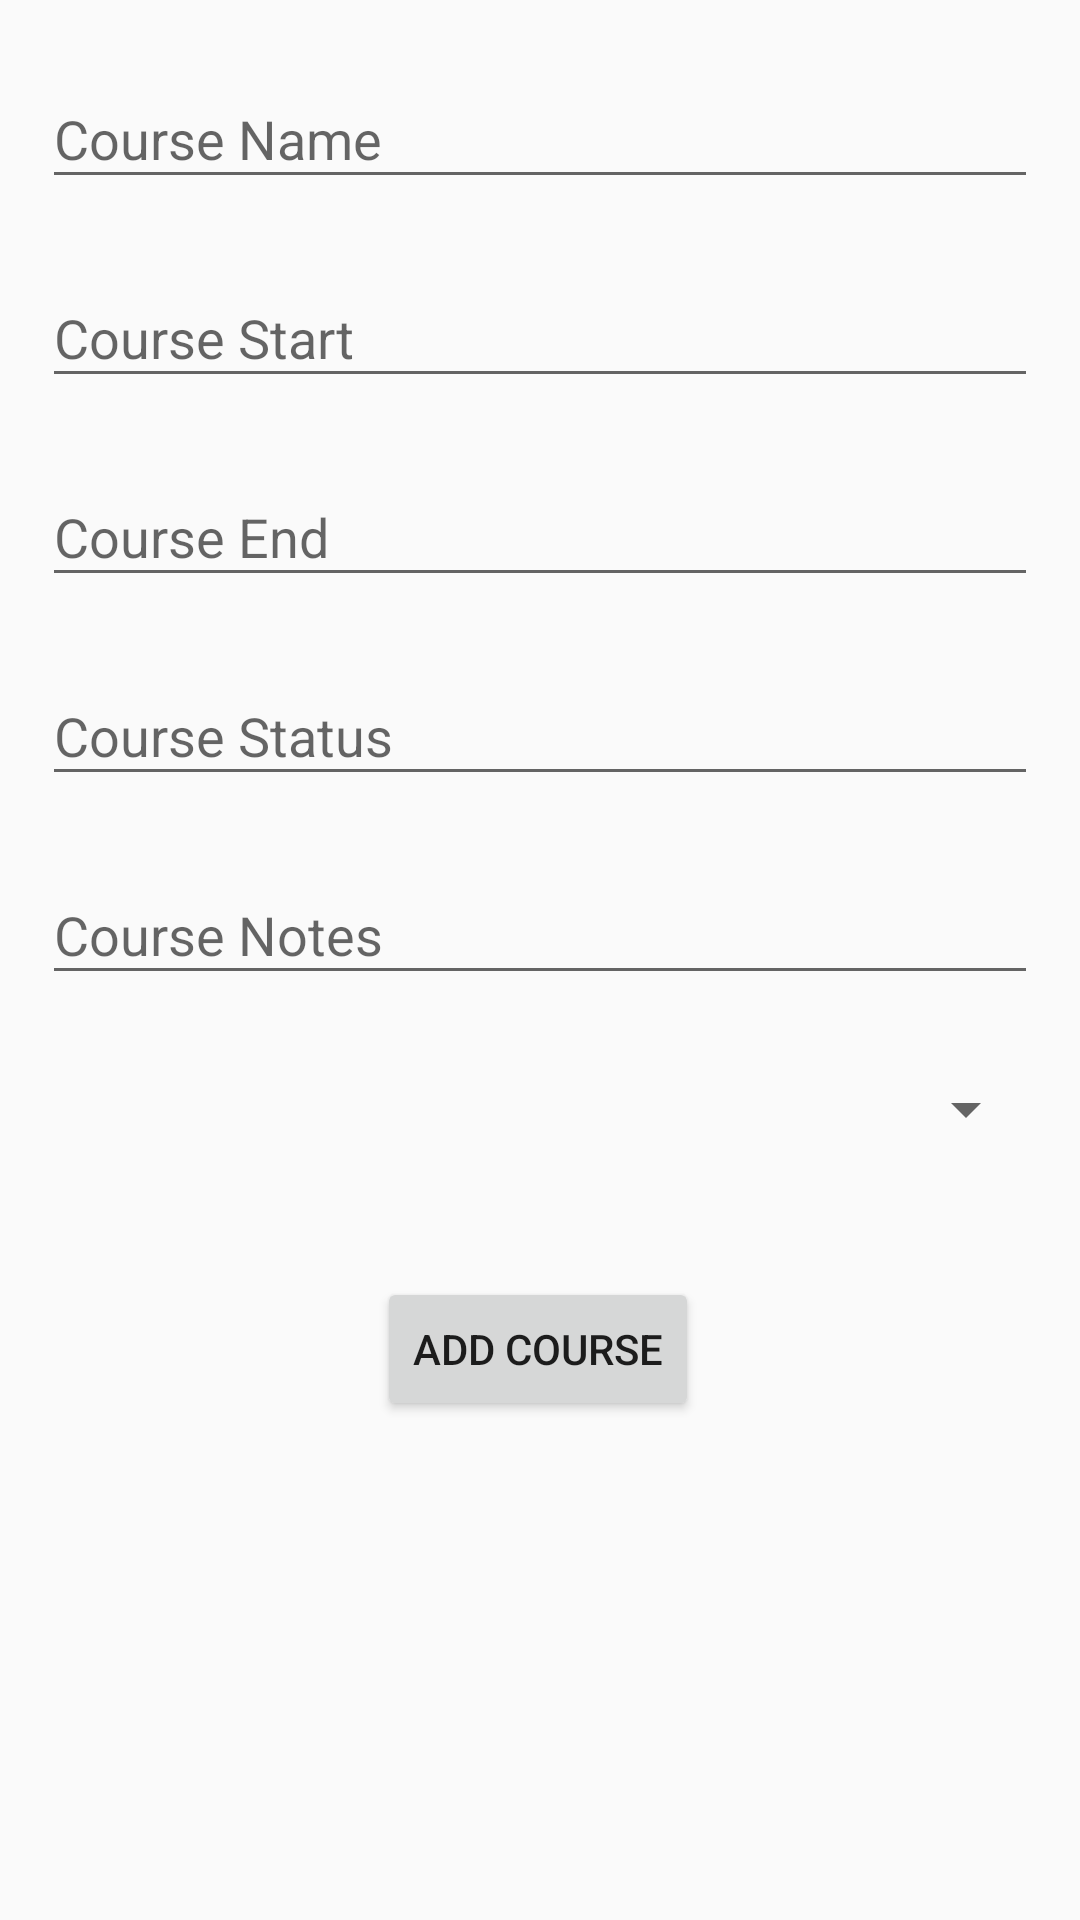

The Android layout XML behind this screen, and the referenced resources:
<!-- AndroidManifest.xml: application theme Theme.AppCompat.Light.NoActionBar -->
<!-- res/layout/content_add_course.xml -->
<?xml version="1.0" encoding="utf-8"?>
<androidx.core.widget.NestedScrollView xmlns:android="http://schemas.android.com/apk/res/android"
    xmlns:app="http://schemas.android.com/apk/res-auto"
    xmlns:tools="http://schemas.android.com/tools"
    android:layout_width="match_parent"
    android:layout_height="match_parent"
    app:layout_behavior="@string/appbar_scrolling_view_behavior"
    tools:context=".UI.Courses.AddCourseActivity"
    tools:showIn="@layout/activity_add_course">

    <androidx.constraintlayout.widget.ConstraintLayout
        android:layout_width="match_parent"
        android:layout_height="match_parent"
        android:orientation="vertical">

        <com.google.android.material.textfield.TextInputLayout
            android:id="@+id/course_name_til"
            android:layout_width="match_parent"
            android:layout_height="wrap_content"
            android:layout_margin="@dimen/text_margin"
            app:layout_constraintEnd_toEndOf="parent"
            app:layout_constraintStart_toStartOf="parent"
            app:layout_constraintTop_toTopOf="parent">

            <com.google.android.material.textfield.TextInputEditText
                android:id="@+id/course_name_edit_dt"
                android:layout_width="match_parent"
                android:layout_height="wrap_content"
                android:hint="@string/course_name_course_dt"
                android:inputType="textCapWords" />
        </com.google.android.material.textfield.TextInputLayout>

        <com.google.android.material.textfield.TextInputLayout
            android:id="@+id/course_start_til"
            android:layout_width="match_parent"
            android:layout_height="wrap_content"
            android:layout_margin="@dimen/text_margin"
            android:layout_marginTop="16dp"
            app:layout_constraintStart_toStartOf="parent"
            app:layout_constraintTop_toBottomOf="@+id/course_name_til">

            <com.google.android.material.textfield.TextInputEditText
                android:id="@+id/course_start_edit_dt"
                android:layout_width="match_parent"
                android:layout_height="wrap_content"
                android:hint="@string/course_start_course_dt"
                android:focusable="false"
                android:inputType="none" />
        </com.google.android.material.textfield.TextInputLayout>

        <com.google.android.material.textfield.TextInputLayout
            android:id="@+id/course_end_til"
            android:layout_width="match_parent"
            android:layout_height="wrap_content"
            android:layout_margin="@dimen/text_margin"
            app:layout_constraintStart_toStartOf="parent"
            app:layout_constraintTop_toBottomOf="@+id/course_start_til">

            <com.google.android.material.textfield.TextInputEditText
                android:id="@+id/course_end_edit_dt"
                android:layout_width="match_parent"
                android:layout_height="wrap_content"
                android:hint="@string/course_end_course_dt"
                android:focusable="false"
                android:inputType="none" />
        </com.google.android.material.textfield.TextInputLayout>

        <com.google.android.material.textfield.TextInputLayout
            android:id="@+id/course_status_til"
            android:layout_width="match_parent"
            android:layout_height="wrap_content"
            android:layout_margin="@dimen/text_margin"
            app:layout_constraintStart_toStartOf="parent"
            app:layout_constraintTop_toBottomOf="@+id/course_end_til">

            <com.google.android.material.textfield.TextInputEditText
                android:id="@+id/course_status_edit_dt"
                android:layout_width="match_parent"
                android:layout_height="wrap_content"
                android:hint="@string/course_status_course_dt" />
        </com.google.android.material.textfield.TextInputLayout>

        <com.google.android.material.textfield.TextInputLayout
            android:id="@+id/course_notes_til"
            android:layout_width="match_parent"
            android:layout_height="wrap_content"
            android:layout_margin="@dimen/text_margin"
            app:layout_constraintStart_toStartOf="parent"
            app:layout_constraintTop_toBottomOf="@+id/course_status_til">

            <com.google.android.material.textfield.TextInputEditText
                android:id="@+id/course_notes_edit_dt"
                android:layout_width="match_parent"
                android:layout_height="wrap_content"
                android:hint="@string/course_notes_course_dt" />
        </com.google.android.material.textfield.TextInputLayout>

        <Spinner
            android:id="@+id/spinnerTerm"
            android:layout_width="match_parent"
            android:layout_height="48dp"
            android:layout_margin="@dimen/text_margin"
            android:layout_marginStart="12dp"
            android:entries="@array/terms"
            android:hint="@string/course_notes_course_dt"
            app:layout_constraintBottom_toTopOf="@+id/save_course_dt"
            app:layout_constraintStart_toStartOf="parent"
            app:layout_constraintTop_toBottomOf="@+id/course_notes_til"
            app:layout_constraintVertical_bias="0.0" />

        <Button
            android:id="@+id/save_course_dt"
            android:layout_width="wrap_content"
            android:layout_height="wrap_content"
            android:layout_marginTop="32dp"
            android:text="@string/add_course"
            app:layout_constraintEnd_toEndOf="parent"
            app:layout_constraintHorizontal_bias="0.498"
            app:layout_constraintStart_toStartOf="parent"
            app:layout_constraintTop_toBottomOf="@+id/spinnerTerm" />

    </androidx.constraintlayout.widget.ConstraintLayout>

</androidx.core.widget.NestedScrollView>
<!-- res/layout/activity_add_course.xml (included above) -->
<?xml version="1.0" encoding="utf-8"?>
<androidx.coordinatorlayout.widget.CoordinatorLayout xmlns:android="http://schemas.android.com/apk/res/android"
    xmlns:app="http://schemas.android.com/apk/res-auto"
    xmlns:tools="http://schemas.android.com/tools"
    android:layout_width="match_parent"
    android:layout_height="match_parent"
    tools:context=".UI.Courses.AddCourseActivity">

    <com.google.android.material.appbar.AppBarLayout
        android:layout_width="match_parent"
        android:layout_height="wrap_content"
        android:id="@+id/course_app_bar"
        android:fitsSystemWindows="true"
        android:theme="@style/Theme.MaterialComponents"
        android:background="@color/white">

        <androidx.appcompat.widget.Toolbar
            android:id="@+id/toolbar2"
            android:layout_width="match_parent"
            android:layout_height="?attr/actionBarSize"
            app:layout_collapseMode="pin"
            app:popupTheme="@style/AppTheme.AppBarOverlay"
            app:titleTextColor="@color/colorAccent"
            app:title="Add Course">
        </androidx.appcompat.widget.Toolbar>
    </com.google.android.material.appbar.AppBarLayout>

    <include layout="@layout/content_add_course"/>

</androidx.coordinatorlayout.widget.CoordinatorLayout>
<!-- resources referenced by this layout -->
<resources>
  <string-array name="terms">terms</string-array>
  <color name="colorAccent">#0687F8</color>
  <color name="white">#FFFFFF</color>
  <dimen name="text_margin">14dp</dimen>
  <string name="add_course">Add Course</string>
  <string name="course_end_course_dt">Course End</string>
  <string name="course_name_course_dt">Course Name</string>
  <string name="course_notes_course_dt">Course Notes</string>
  <string name="course_start_course_dt">Course Start</string>
  <string name="course_status_course_dt">Course Status</string>
  <style name="AppTheme.AppBarOverlay" parent="Theme.AppCompat.Light" />
</resources>
